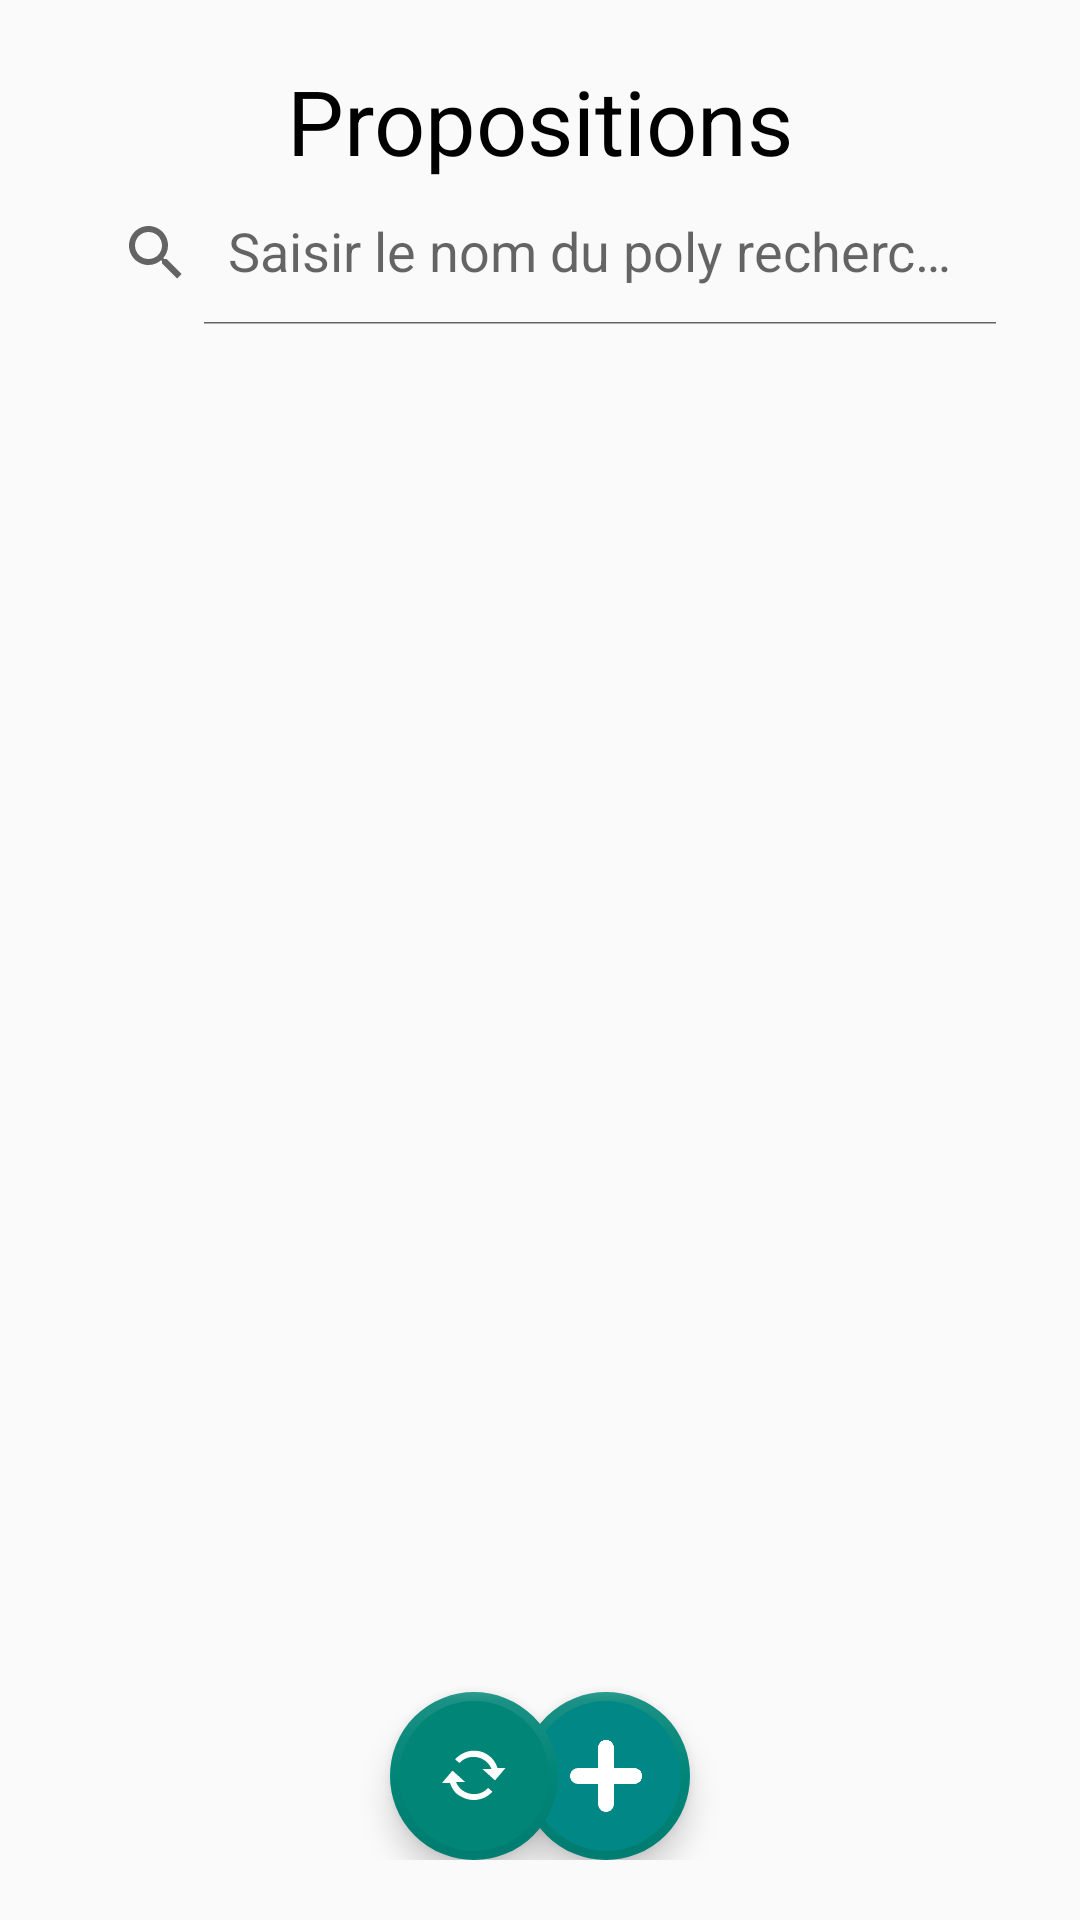

Layout XML and referenced resources for this Android screen:
<!-- AndroidManifest.xml: application theme Theme.DonPoly -->
<!-- res/layout/fragment_home.xml -->
<?xml version="1.0" encoding="utf-8"?>
<RelativeLayout xmlns:android="http://schemas.android.com/apk/res/android"
    xmlns:app="http://schemas.android.com/apk/res-auto"
    xmlns:tools="http://schemas.android.com/tools"
    android:layout_width="match_parent"
    android:layout_height="wrap_content"
    android:padding="20dp"
    tools:context=".ui.home.HomeFragment">

    <TextView
        android:id="@+id/proposition_title_tv"
        android:layout_width="match_parent"
        android:layout_height="wrap_content"
        android:text="Propositions"
        android:textColor="@color/black"
        android:textSize="30sp"
        android:gravity="center" />

    <androidx.appcompat.widget.SearchView
        android:id="@+id/search_sv"
        android:layout_width="match_parent"
        android:layout_height="wrap_content"
        android:layout_below="@+id/proposition_title_tv"
        app:iconifiedByDefault="false"
        app:queryHint="@string/search_hint" />

    <androidx.recyclerview.widget.RecyclerView
        android:id="@+id/proposition_rv"
        android:layout_width="match_parent"
        android:layout_height="match_parent"
        android:layout_below="@+id/search_sv"
        android:layout_marginTop="20dp"/>

    <com.google.android.material.floatingactionbutton.FloatingActionButton
        android:id="@+id/add_item_button"
        android:layout_width="wrap_content"
        android:layout_height="wrap_content"
        android:layout_alignParentEnd="true"
        android:layout_alignParentRight="true"
        android:layout_alignParentBottom="true"
        android:layout_gravity="end|bottom"
        android:backgroundTint="@color/teal_700"
        android:src="@drawable/plus"
        android:layout_marginRight="110dp"
        app:fabSize="normal"
        app:borderWidth="3dp"/>

    <com.google.android.material.floatingactionbutton.FloatingActionButton
        android:id="@+id/reload_item_button"
        android:layout_width="wrap_content"
        android:layout_height="wrap_content"
        android:layout_alignParentStart="true"
        android:layout_alignParentLeft="true"
        android:layout_alignParentBottom="true"
        android:layout_gravity="start|bottom"
        android:src="@android:drawable/stat_notify_sync"
        android:layout_marginLeft="110dp"
        app:fabSize="normal"
        app:borderWidth="3dp"/>

</RelativeLayout>
<!-- resources referenced by this layout -->
<resources>
  <color name="black">#FF000000</color>
  <color name="teal_700">#FF018786</color>
  <!-- drawable plus: png bitmap (drawable-xhdpi, 3591 bytes) -->
  <string name="search_hint">Saisir le nom du poly recherché</string>
  <style name="Theme.DonPoly" parent="Theme.AppCompat.Light.DarkActionBar">
          
          <item name="colorPrimary">@color/purple_500</item>
          <item name="colorPrimaryVariant">@color/purple_700</item>
          <item name="colorOnPrimary">@color/white</item>
          
          <item name="colorSecondary">@color/teal_200</item>
          <item name="colorSecondaryVariant">@color/teal_700</item>
          <item name="colorOnSecondary">@color/black</item>
          
          <item name="android:statusBarColor" tools:targetApi="l">?attr/colorPrimaryVariant</item>
          
      </style>
  <color name="purple_500">#FF6200EE</color>
  <color name="purple_700">#FF3700B3</color>
  <color name="white">#FFFFFFFF</color>
  <color name="teal_200">#FF03DAC5</color>
</resources>
